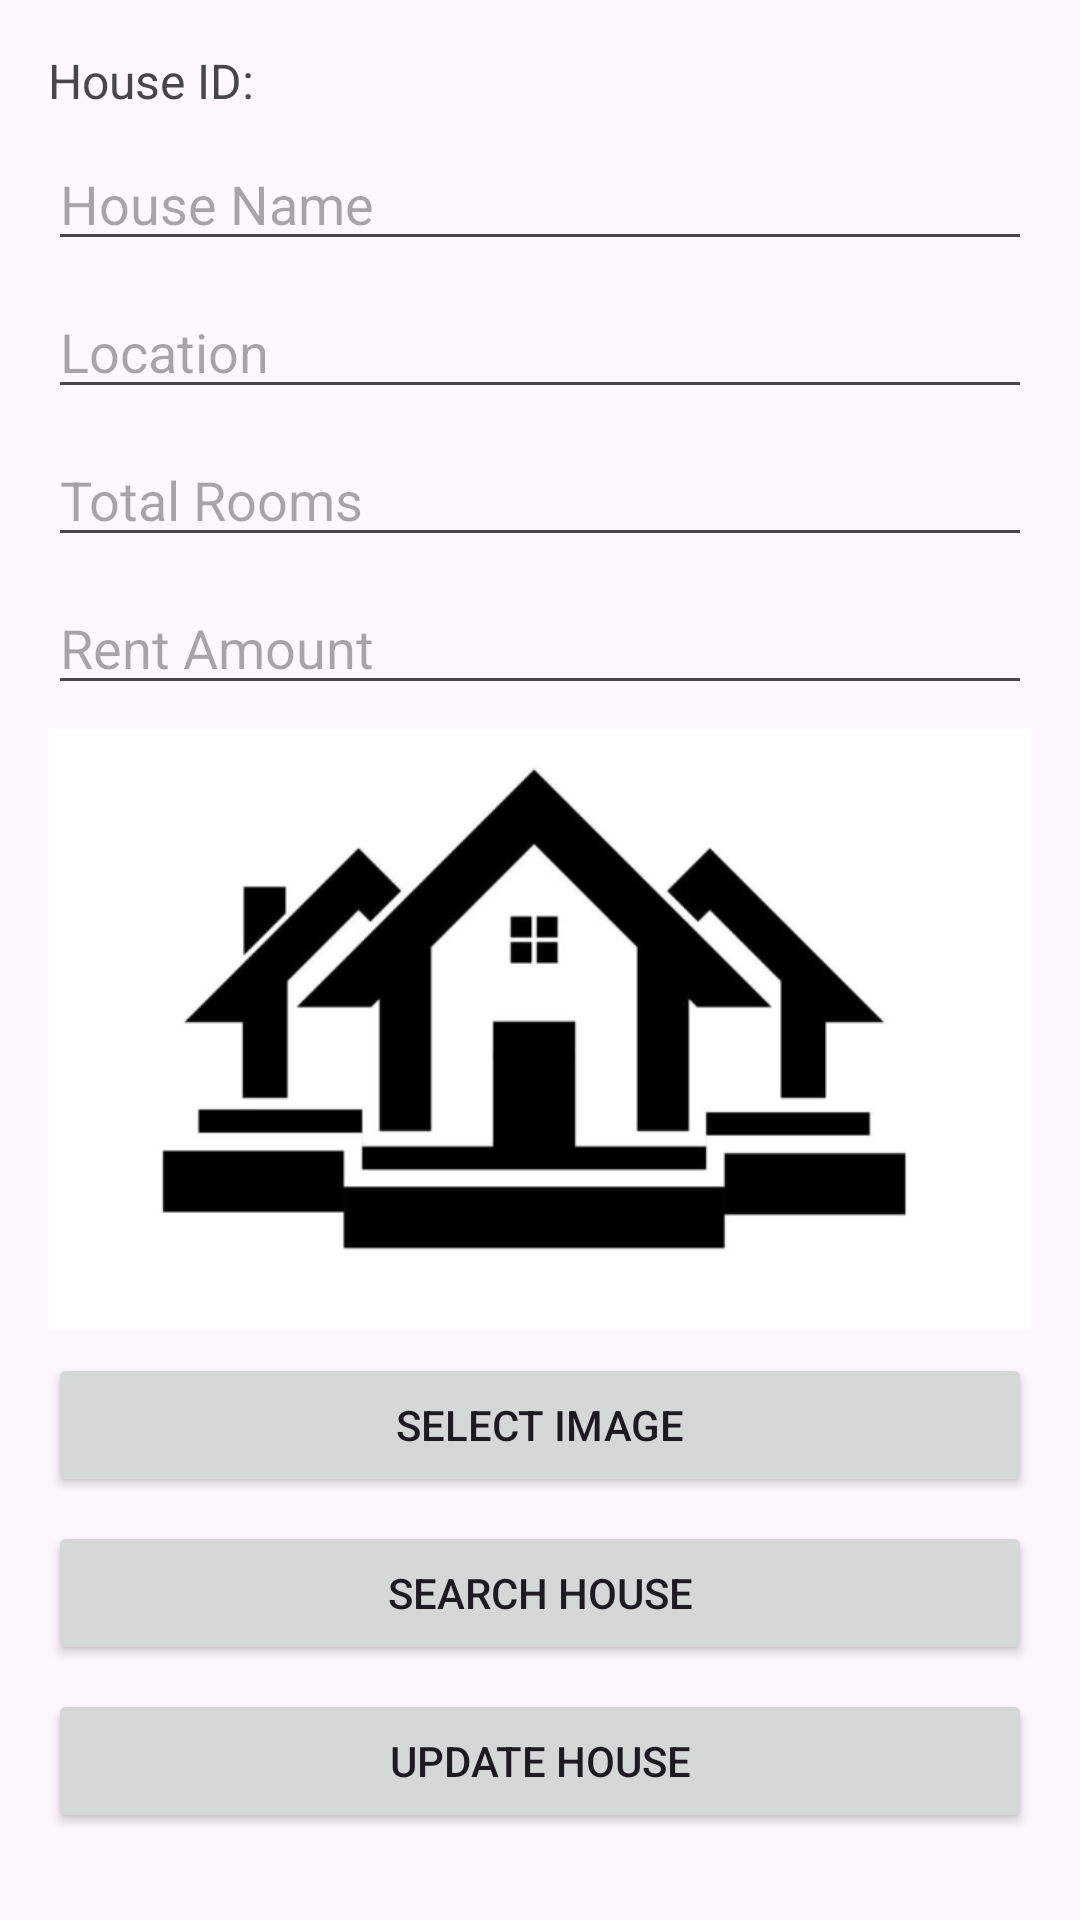

Write the Android layout XML for this screen, with the resource values it uses.
<!-- AndroidManifest.xml: application theme Theme.HoMeQuEsT -->
<!-- res/layout/activity_update_details.xml -->
<?xml version="1.0" encoding="utf-8"?>
<ScrollView xmlns:android="http://schemas.android.com/apk/res/android"
    android:layout_width="match_parent"
    android:layout_height="match_parent">

    <LinearLayout
        android:layout_width="match_parent"
        android:layout_height="wrap_content"
        android:orientation="vertical"
        android:padding="16dp">

        <TextView
            android:id="@+id/text_house_id"
            android:layout_width="wrap_content"
            android:layout_height="wrap_content"
            android:text="House ID: "
            android:textSize="16sp"
            android:layout_marginBottom="8dp" />

        <EditText
            android:id="@+id/edit_house_name"
            android:layout_width="match_parent"
            android:layout_height="wrap_content"
            android:hint="House Name"
            android:layout_marginBottom="8dp" />

        <EditText
            android:id="@+id/edit_location"
            android:layout_width="match_parent"
            android:layout_height="wrap_content"
            android:hint="Location"
            android:layout_marginBottom="8dp" />

        <EditText
            android:id="@+id/edit_total_room"
            android:layout_width="match_parent"
            android:layout_height="wrap_content"
            android:hint="Total Rooms"
            android:inputType="number"
            android:layout_marginBottom="8dp" />

        <EditText
            android:id="@+id/edit_rent_amount"
            android:layout_width="match_parent"
            android:layout_height="wrap_content"
            android:hint="Rent Amount"
            android:inputType="numberDecimal"
            android:layout_marginBottom="8dp" />

        <ImageView
            android:id="@+id/image_view_house"
            android:layout_width="match_parent"
            android:layout_height="200dp"
            android:layout_marginBottom="8dp"
            android:scaleType="centerCrop"
            android:src="@drawable/img" />

        <Button
            android:id="@+id/button_select_image"
            android:layout_width="match_parent"
            android:layout_height="wrap_content"
            android:text="Select Image"
            android:layout_marginBottom="8dp" />

        <Button
            android:id="@+id/button_search"
            android:layout_width="match_parent"
            android:layout_height="wrap_content"
            android:text="Search House"
            android:layout_marginBottom="8dp" />

        <Button
            android:id="@+id/button_update"
            android:layout_width="match_parent"
            android:layout_height="wrap_content"
            android:text="Update House" />

    </LinearLayout>
</ScrollView>
<!-- resources referenced by this layout -->
<resources>
  <!-- drawable img: png bitmap (drawable, 30681 bytes) -->
  <style name="Theme.HoMeQuEsT" parent="Base.Theme.HoMeQuEsT" />
  <style name="Base.Theme.HoMeQuEsT" parent="Theme.Material3.DayNight.NoActionBar">
          
          
      </style>
</resources>
